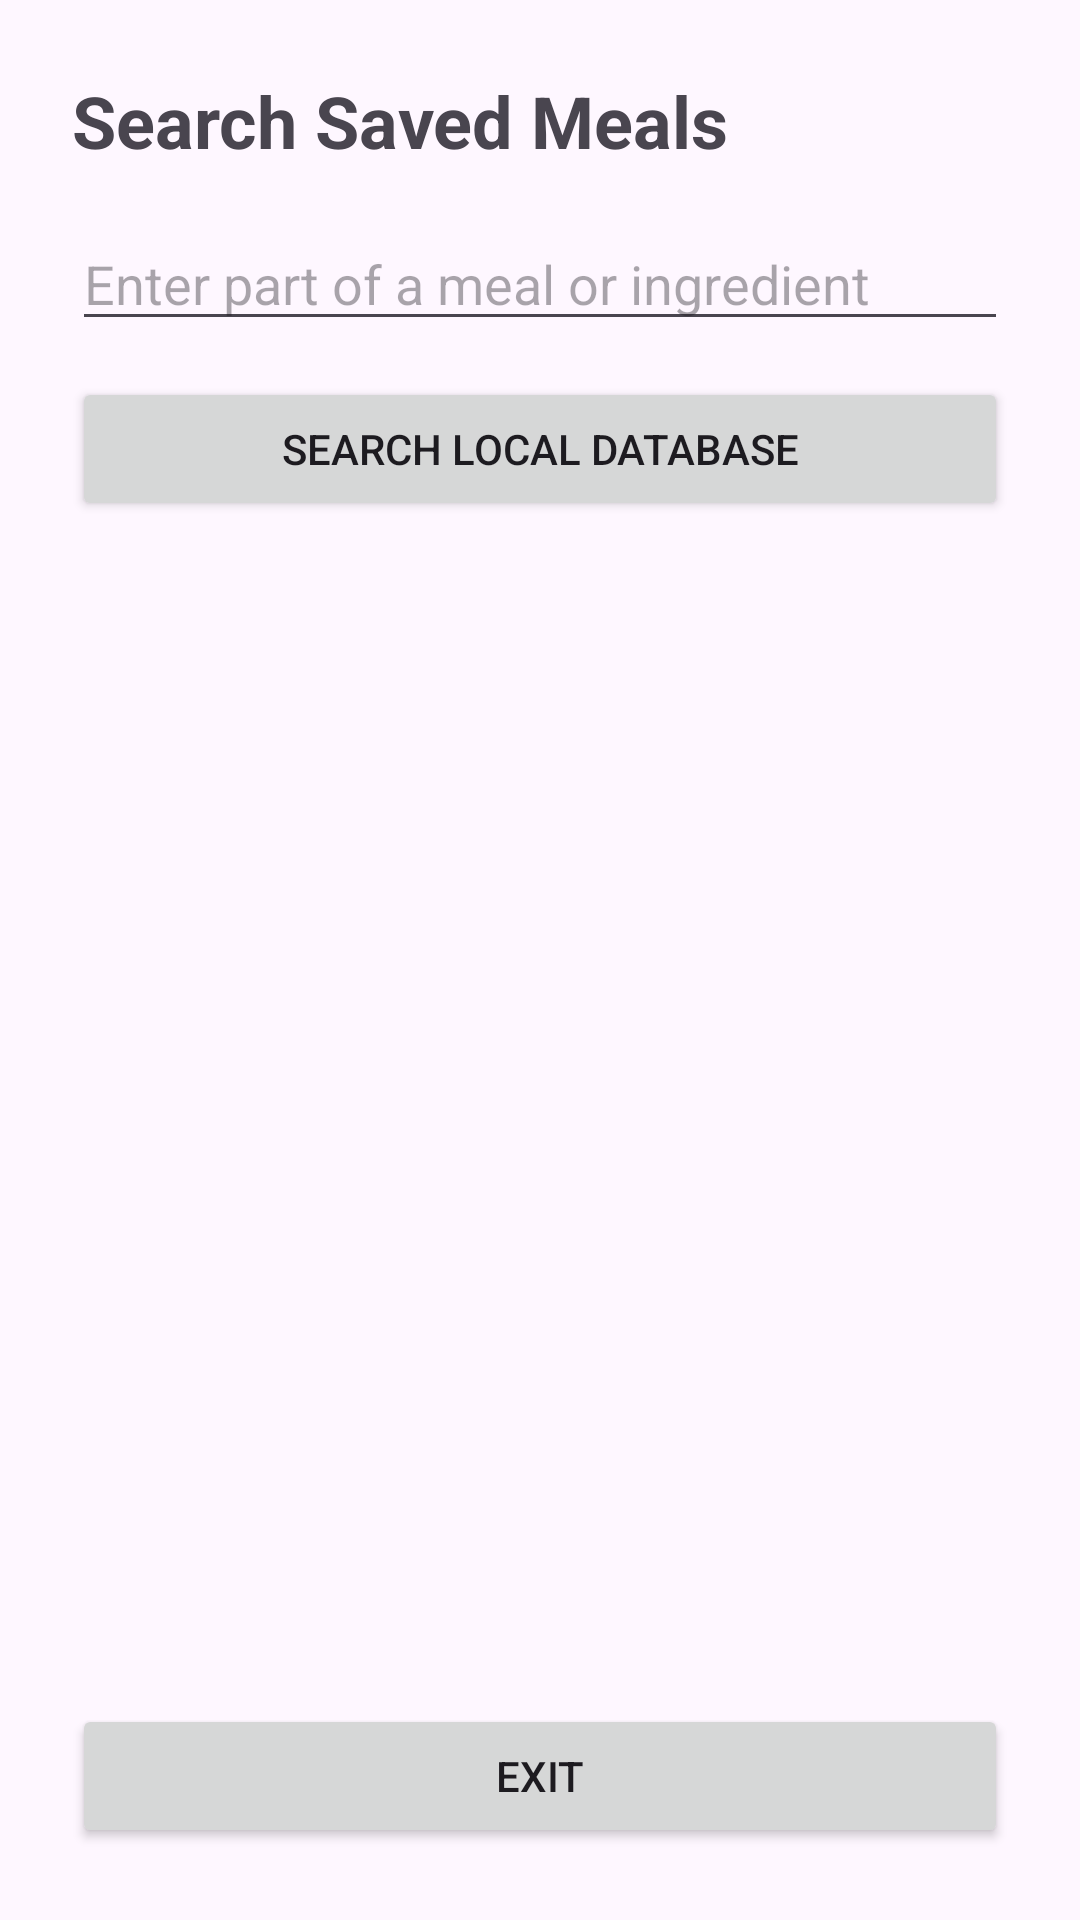

Here is an Android app screen rendered from its layout file. Give the layout XML and the strings, colors and styles it references.
<!-- AndroidManifest.xml: application theme Theme.Meal_Prep_API -->
<!-- res/layout/activity_local_meal_search.xml -->
<?xml version="1.0" encoding="utf-8"?>
<LinearLayout
    xmlns:android="http://schemas.android.com/apk/res/android"
    android:layout_width="match_parent"
    android:layout_height="match_parent"
    android:orientation="vertical"
    android:padding="24dp">

    <TextView
        android:layout_width="match_parent"
        android:layout_height="wrap_content"
        android:text="Search Saved Meals"
        android:textSize="24sp"
        android:textStyle="bold"
        android:layout_marginBottom="16dp" />

    <EditText
        android:id="@+id/local_search_input"
        android:layout_width="match_parent"
        android:layout_height="wrap_content"
        android:hint="Enter part of a meal or ingredient"
        android:inputType="text"
        android:maxLines="1" />

    <Button
        android:id="@+id/local_search_button"
        android:layout_width="match_parent"
        android:layout_height="wrap_content"
        android:text="Search Local Database"
        android:layout_marginTop="12dp" />

    <ScrollView
        android:layout_width="match_parent"
        android:layout_height="0dp"
        android:layout_weight="1"
        android:layout_marginTop="16dp">

        <TextView
            android:id="@+id/local_results_text"
            android:layout_width="match_parent"
            android:layout_height="wrap_content"
            android:textSize="16sp"
            android:textIsSelectable="true"
            android:autoLink="web"
            android:paddingBottom="24dp" />

    </ScrollView>

    <Button
        android:id="@+id/exit_button"
        android:layout_width="match_parent"
        android:layout_height="wrap_content"
        android:layout_marginTop="4dp"
        android:text="Exit" />

</LinearLayout>
<!-- resources referenced by this layout -->
<resources>
  <style name="Theme.Meal_Prep_API" parent="Base.Theme.Meal_Prep_API" />
  <style name="Base.Theme.Meal_Prep_API" parent="Theme.Material3.DayNight.NoActionBar">
          
          
      </style>
</resources>
